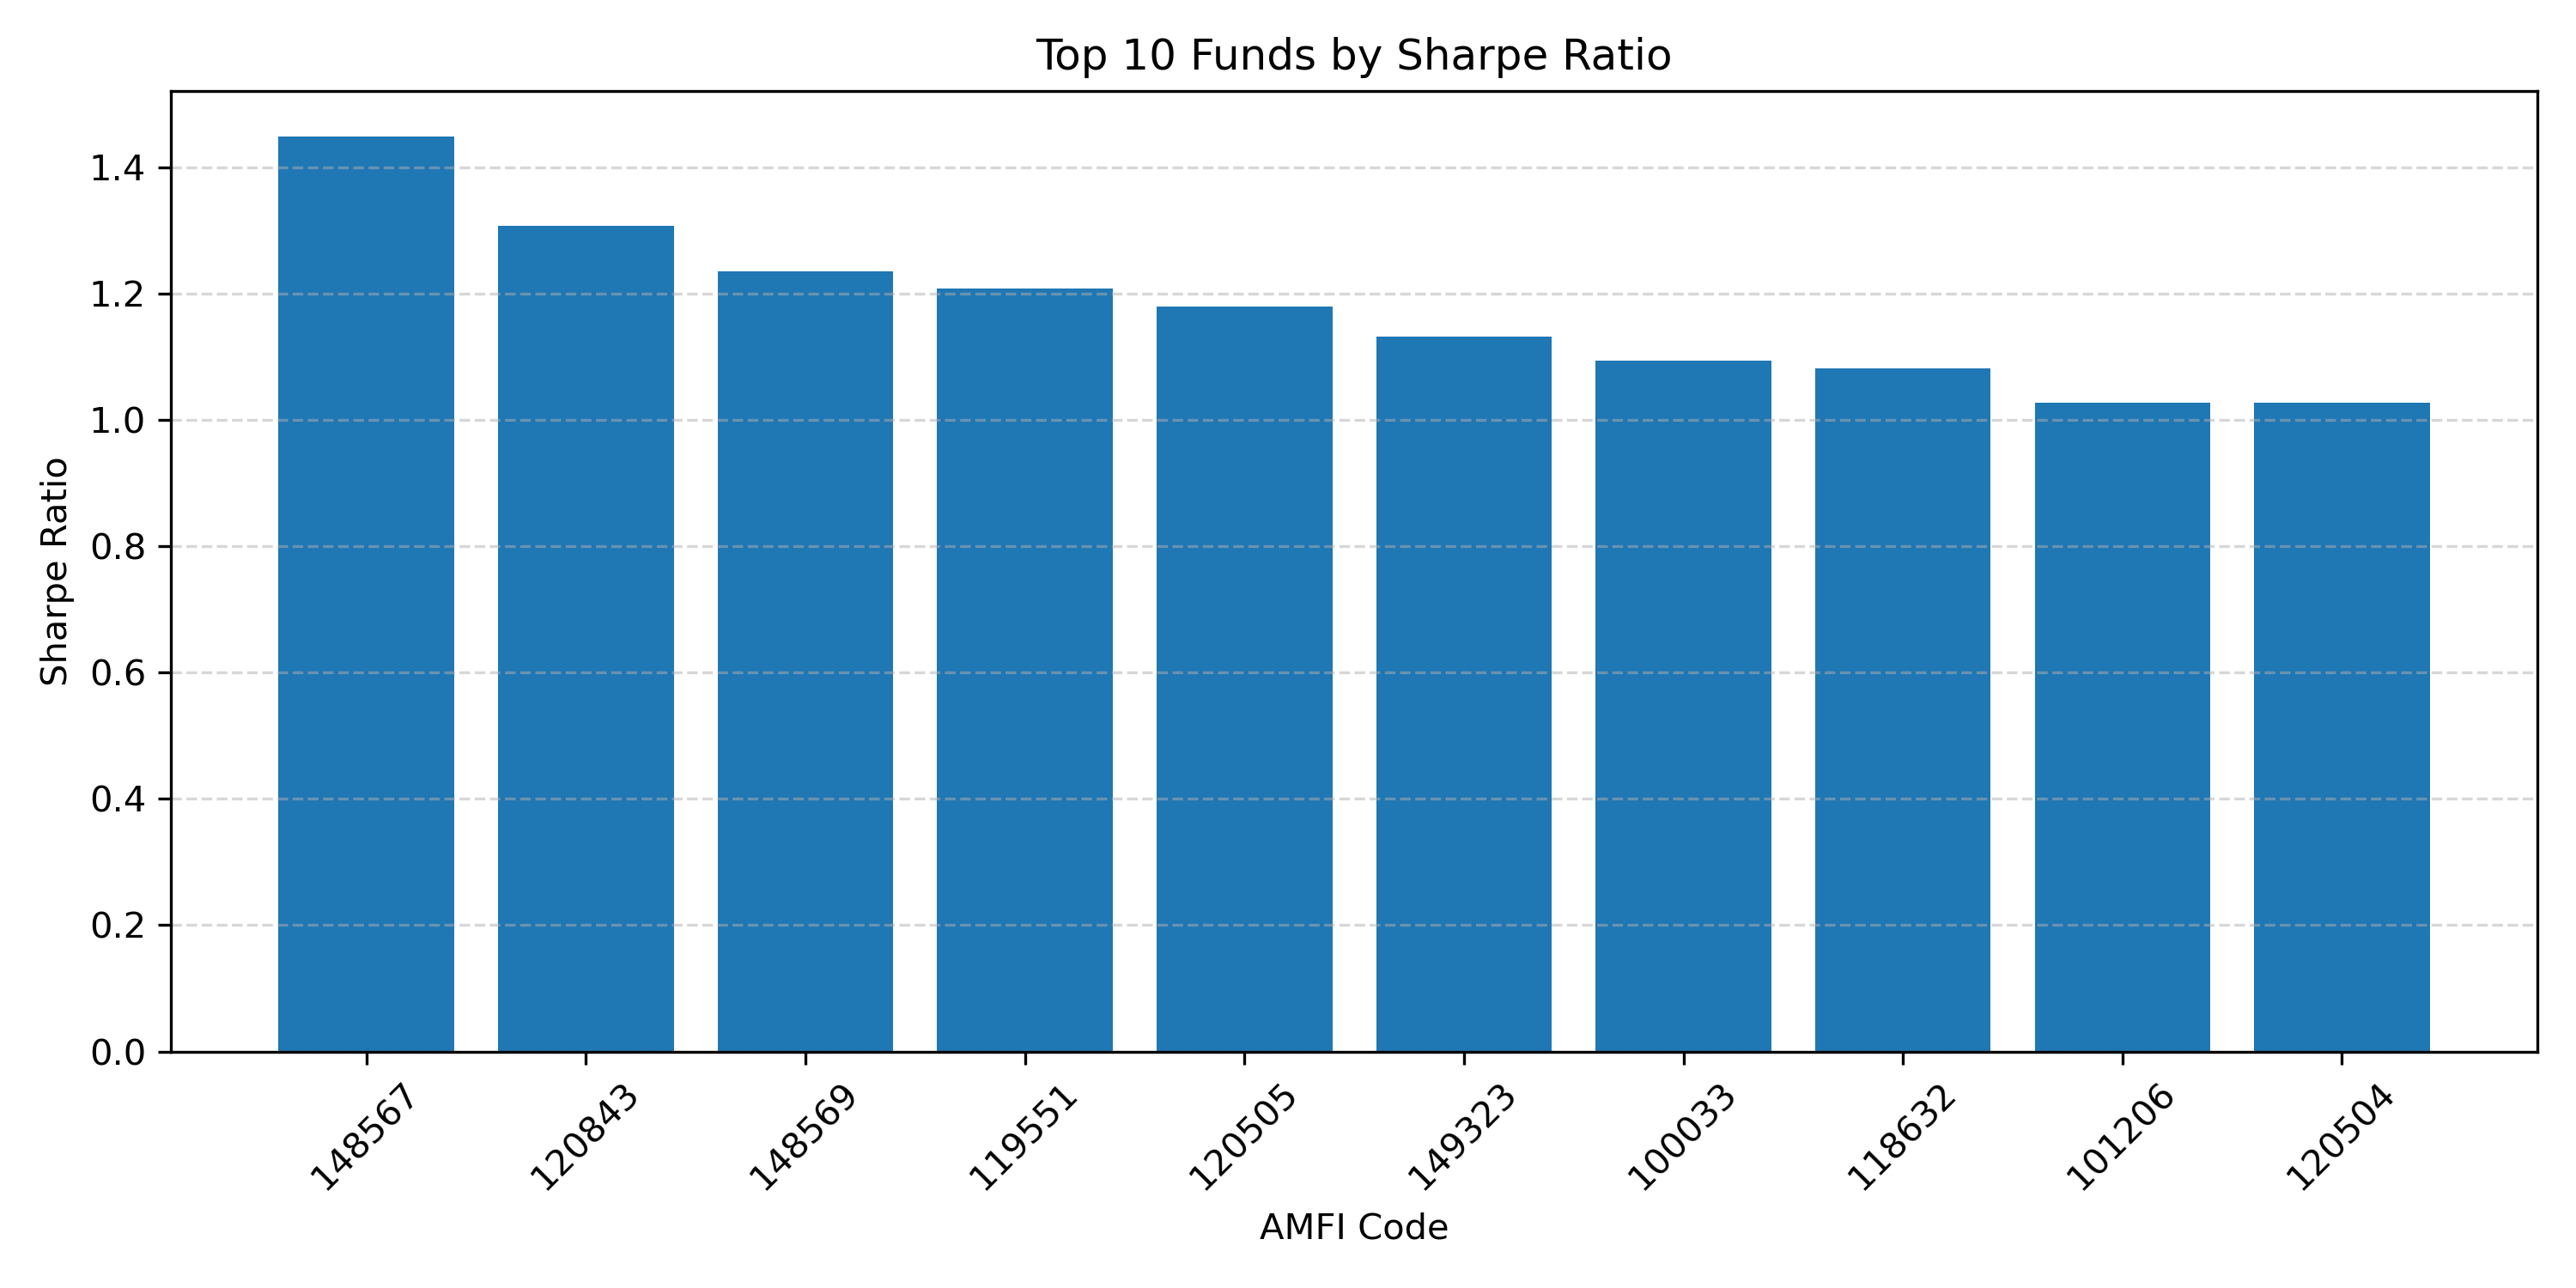

Data behind this chart, as committed beside it:
amfi_code, Sharpe_Ratio
148567, 1.448
120843, 1.307
148569, 1.235
119551, 1.208
120505, 1.18
149323, 1.132
100033, 1.094
118632, 1.082
101206, 1.027
120504, 1.027
119094, 0.9982
119552, 0.9533
149324, 0.9498
119598, 0.9453
148568, 0.9263
102885, 0.8171
120503, 0.798
125497, 0.7758
118635, 0.6649
120506, 0.6489
118633, 0.6452
102887, 0.6195
120507, 0.4957
120841, 0.4943
149322, 0.464
118634, 0.4484
125498, 0.3006
101207, 0.1627
119093, 0.1296
120842, 0.076
119092, 0.03078
119599, -0.05719
119095, -0.07597
120844, -0.08875
100016, -0.2015
102886, -0.2058
119120, -0.2266
118636, -0.3566
100025, -0.5671
101208, -0.8156
